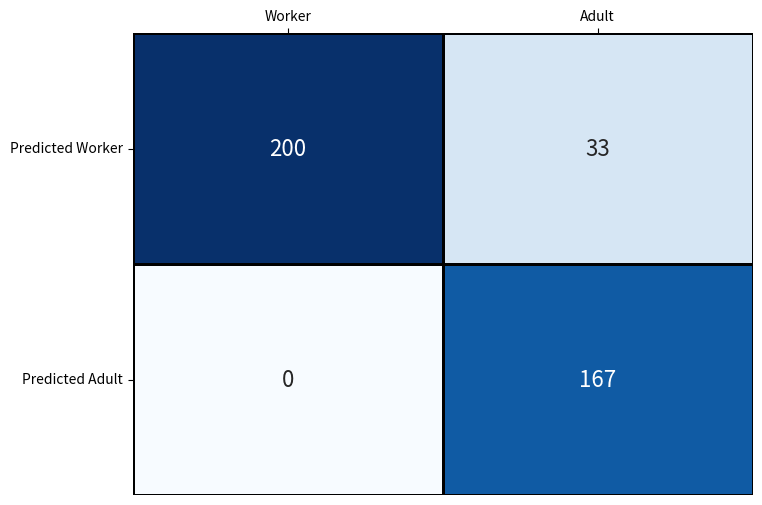

Write Python code to recreate this figure.
import seaborn as sns
import pandas as pd
import numpy as np
import matplotlib.pyplot as plt

# Create a confusion matrix / cross table for TP, FP, TN, FN
data = np.array([[200, 33], [0, 167]])  # Example data for confusion matrix
conf_matrix = pd.DataFrame(data, index=["Actual Positive", "Actual Negative"],
                           columns=["Predicted Positive", "Predicted Negative"])

# Create a heatmap for the confusion matrix
plt.figure(figsize=(8, 6))
heatmap = sns.heatmap(conf_matrix, annot=True, fmt="d", cmap="Blues", cbar=False,
                      annot_kws={"size": 16}, linewidths=1, linecolor='black')

# Set the labels for axes (removing xlabel and ylabel for cleaner look)
heatmap.set_xlabel(None)
heatmap.set_ylabel(None)
heatmap.set_xticklabels(["Worker", "Adult"])
heatmap.set_yticklabels(["Predicted Worker", "Predicted Adult"])

# Move x-axis labels to the top and adjust label alignment for clarity
heatmap.xaxis.tick_top()
plt.xticks(rotation=0, ha='center')
plt.yticks(rotation=0, va='center')

plt.show()